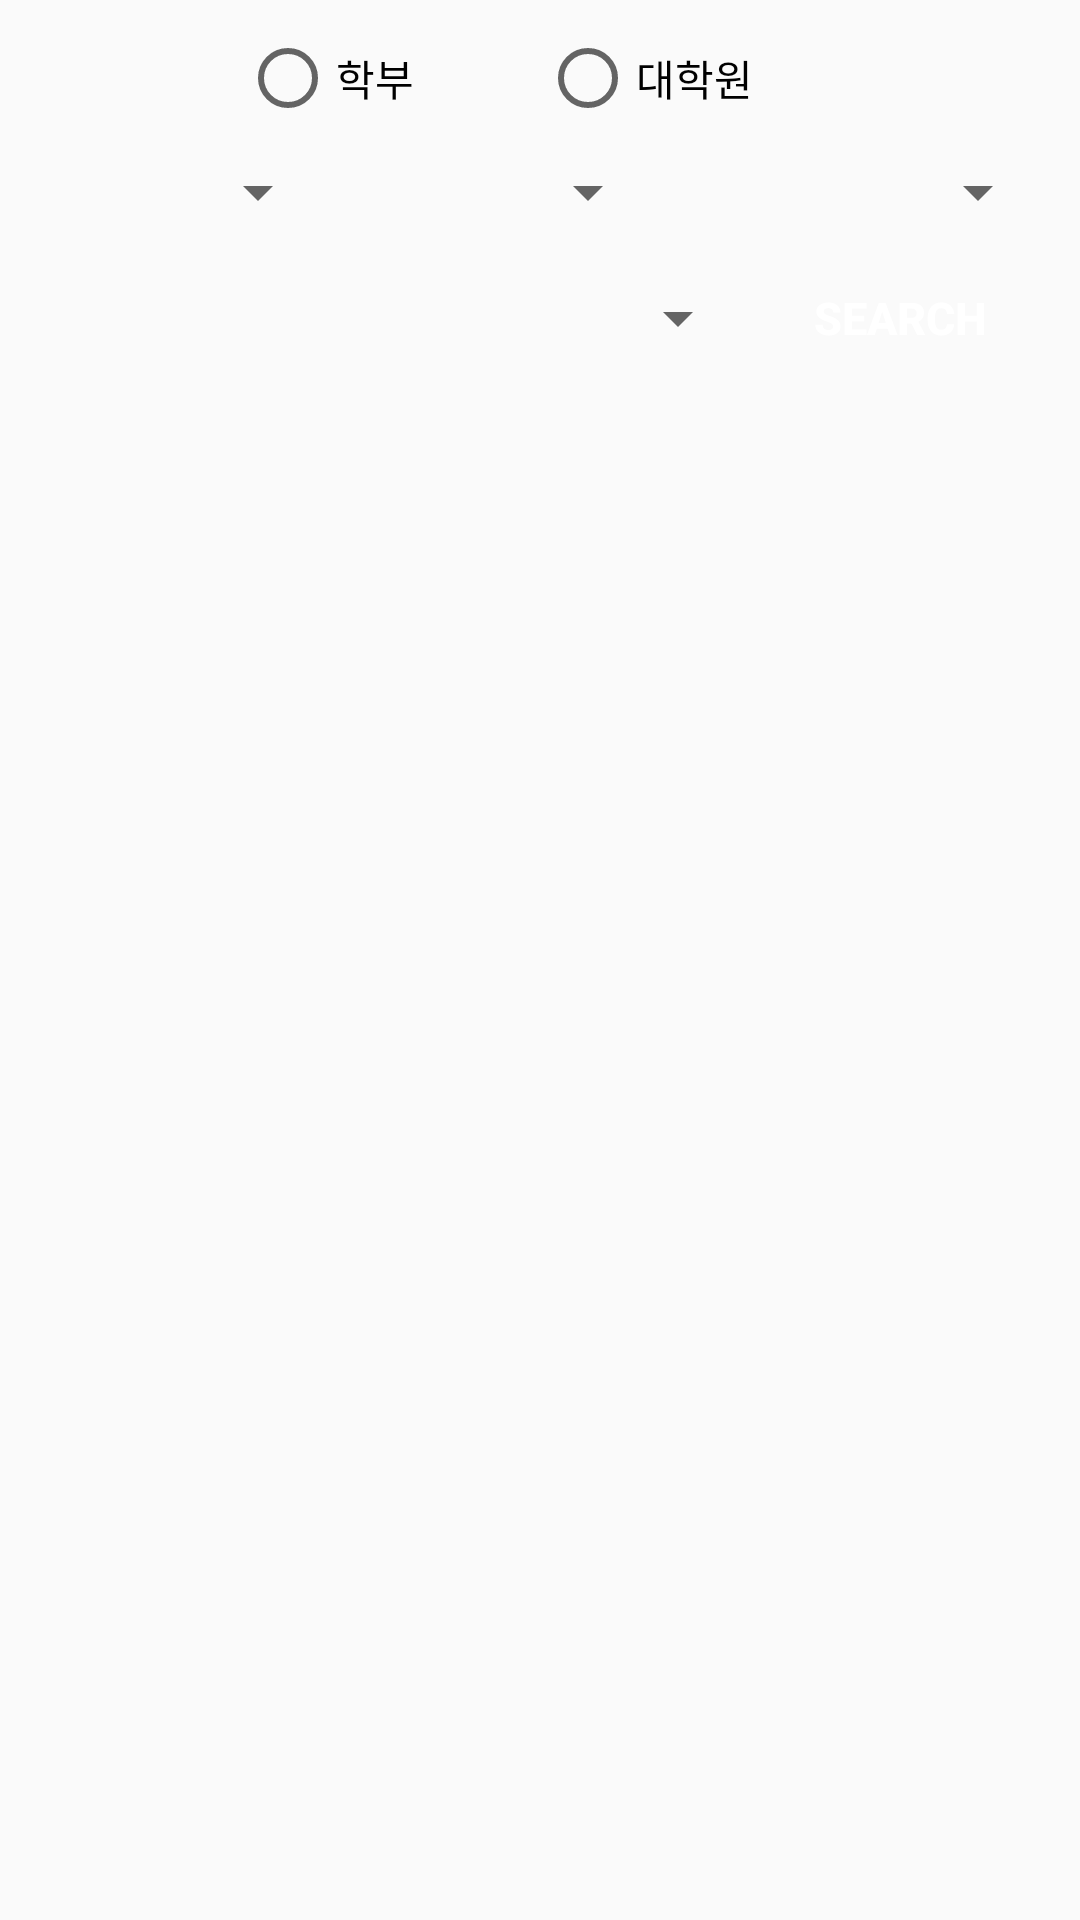

Reconstruct the res/layout file that produces this screen, plus the resources it refers to.
<!-- AndroidManifest.xml: application theme Theme.Final -->
<!-- res/layout/activity_course.xml -->
<?xml version="1.0" encoding="utf-8"?>
<layout>
<LinearLayout
    xmlns:android="http://schemas.android.com/apk/res/android"
    xmlns:app="http://schemas.android.com/apk/res-auto"
    xmlns:tools="http://schemas.android.com/tools"
    android:layout_width="match_parent"
    android:layout_height="match_parent"
    android:orientation="vertical"
    tools:context=".Schdule.CourseActivity">

    <RadioGroup
        android:layout_width="200dp"
        android:layout_height="wrap_content"
        android:id="@+id/courseUniversityGroup"
        android:layout_gravity="center_horizontal"
        android:orientation="horizontal"
        android:layout_marginTop="10dp">


        <RadioButton
            android:layout_width="0dp"
            android:layout_height="wrap_content"
            android:layout_weight="1"
            android:text="학부"
            android:id="@+id/university"/>


        <RadioButton
            android:layout_width="0dp"
            android:layout_height="wrap_content"
            android:layout_weight="1"
            android:text="대학원"
            android:id="@+id/graduate"/>

    </RadioGroup>

    <LinearLayout
        android:layout_width="match_parent"
        android:layout_height="wrap_content"
        android:orientation="horizontal"
        android:layout_marginTop="10dp"
        android:layout_gravity="center"
        android:gravity="center"
        android:paddingRight="10dp">


        <Spinner
            android:layout_width="100dp"
            android:layout_height="wrap_content"
            android:layout_gravity="center"
            android:layout_marginLeft="10dp"
            android:id="@+id/yearSpinner"></Spinner>

        <Spinner
            android:layout_width="100dp"
            android:layout_height="wrap_content"
            android:layout_gravity="center"
            android:layout_marginLeft="10dp"
            android:id="@+id/termSpinner"></Spinner>

        <Spinner
            android:layout_width="120dp"
            android:layout_height="wrap_content"
            android:layout_gravity="center"
            android:layout_marginLeft="10dp"
            android:id="@+id/areaSpinner"></Spinner>

    </LinearLayout>

    <LinearLayout
        android:layout_width="match_parent"
        android:layout_height="wrap_content"
        android:orientation="horizontal"
        android:layout_marginTop="10dp"
        android:layout_gravity="center"
        android:gravity="center"
        android:paddingRight="10dp">

        <Spinner
            android:id="@+id/majorSpinner"
            android:layout_width="230dp"
            android:layout_height="wrap_content"
            android:layout_gravity="center"
            android:layout_marginLeft="10dp"></Spinner>

        <Button
            android:id="@+id/searchButton"
            android:layout_width="80dp"
            android:layout_height="40dp"
            android:layout_gravity="center"
            android:layout_marginLeft="10dp"
            android:background="@color/maincolor"
            android:text="Search"
            android:textColor="#ffffff"
            android:textSize="15dp"
            android:textStyle="bold" />

    </LinearLayout>


    <ListView
        android:id="@+id/courseListView"
        android:layout_width="match_parent"
        android:layout_height="match_parent"/>

</LinearLayout>
</layout>
<!-- resources referenced by this layout -->
<resources>
  <style name="Theme.Final" parent="Theme.AppCompat.Light">
          
          <item name="windowNoTitle">true</item>
          <item name="colorPrimary">@color/purple_500</item>
          <item name="colorPrimaryVariant">@color/maincolor</item>
          <item name="colorOnPrimary">@color/white</item>
          
          <item name="colorSecondary">@color/teal_200</item>
          <item name="colorSecondaryVariant">@color/teal_700</item>
          <item name="colorOnSecondary">@color/black</item>
          
          <item name="android:statusBarColor" tools:targetApi="l">?attr/colorPrimaryVariant</item>
          
      </style>
  <!-- not gathered from this repository: default colours our renderer supplied (Android Studio template values) -->
  <color name="purple_500">#FF6200EE</color>
  <color name="teal_200">#FF03DAC5</color>
  <color name="teal_700">#FF018786</color>
  <color name="black">#FF000000</color>
  <color name="white">#FFFFFFFF</color>
</resources>
